2-way image classification set "dpd2024" from GitHub (benejio/440-AI-Nereus-Beneventi); label vocabulary: not poop, poop.

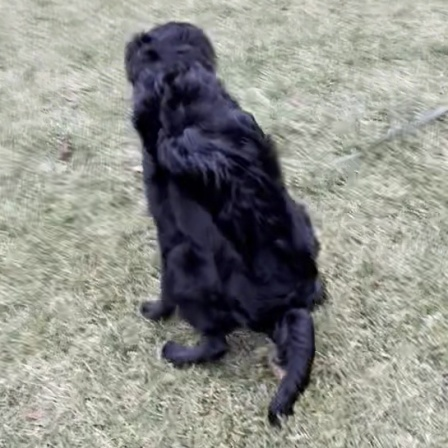
Label: poop

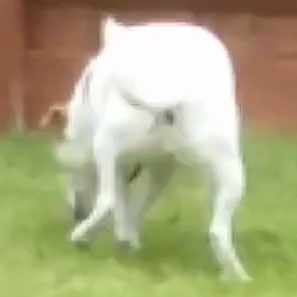
Label: not poop

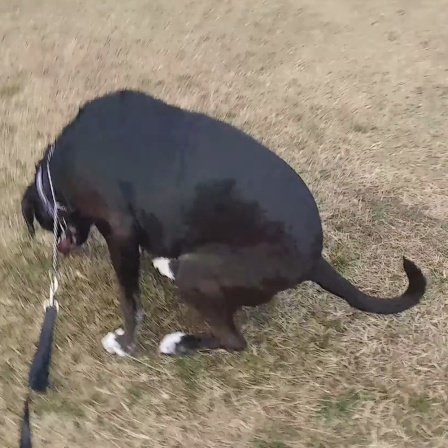
Label: poop

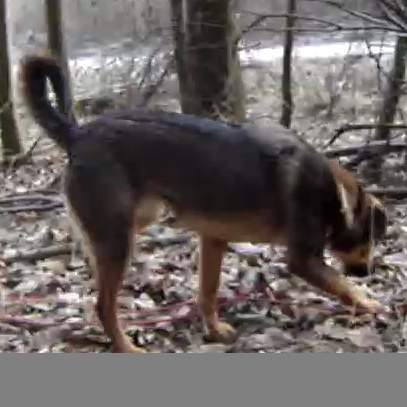
Label: not poop

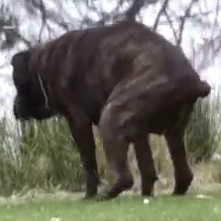
Label: poop

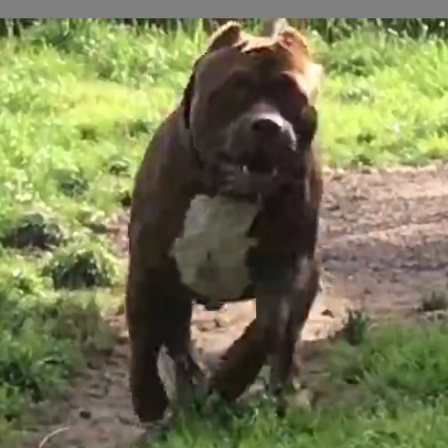
Label: not poop
